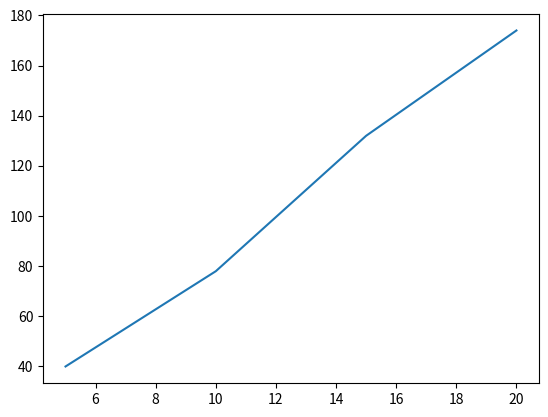

Python code for this plot:
from numpy import *
from matplotlib import pyplot as py

overs=array([5,10,15,20])
runs_scored=array([40,78,132,174])

py.plot(overs,runs_scored)
py.show()